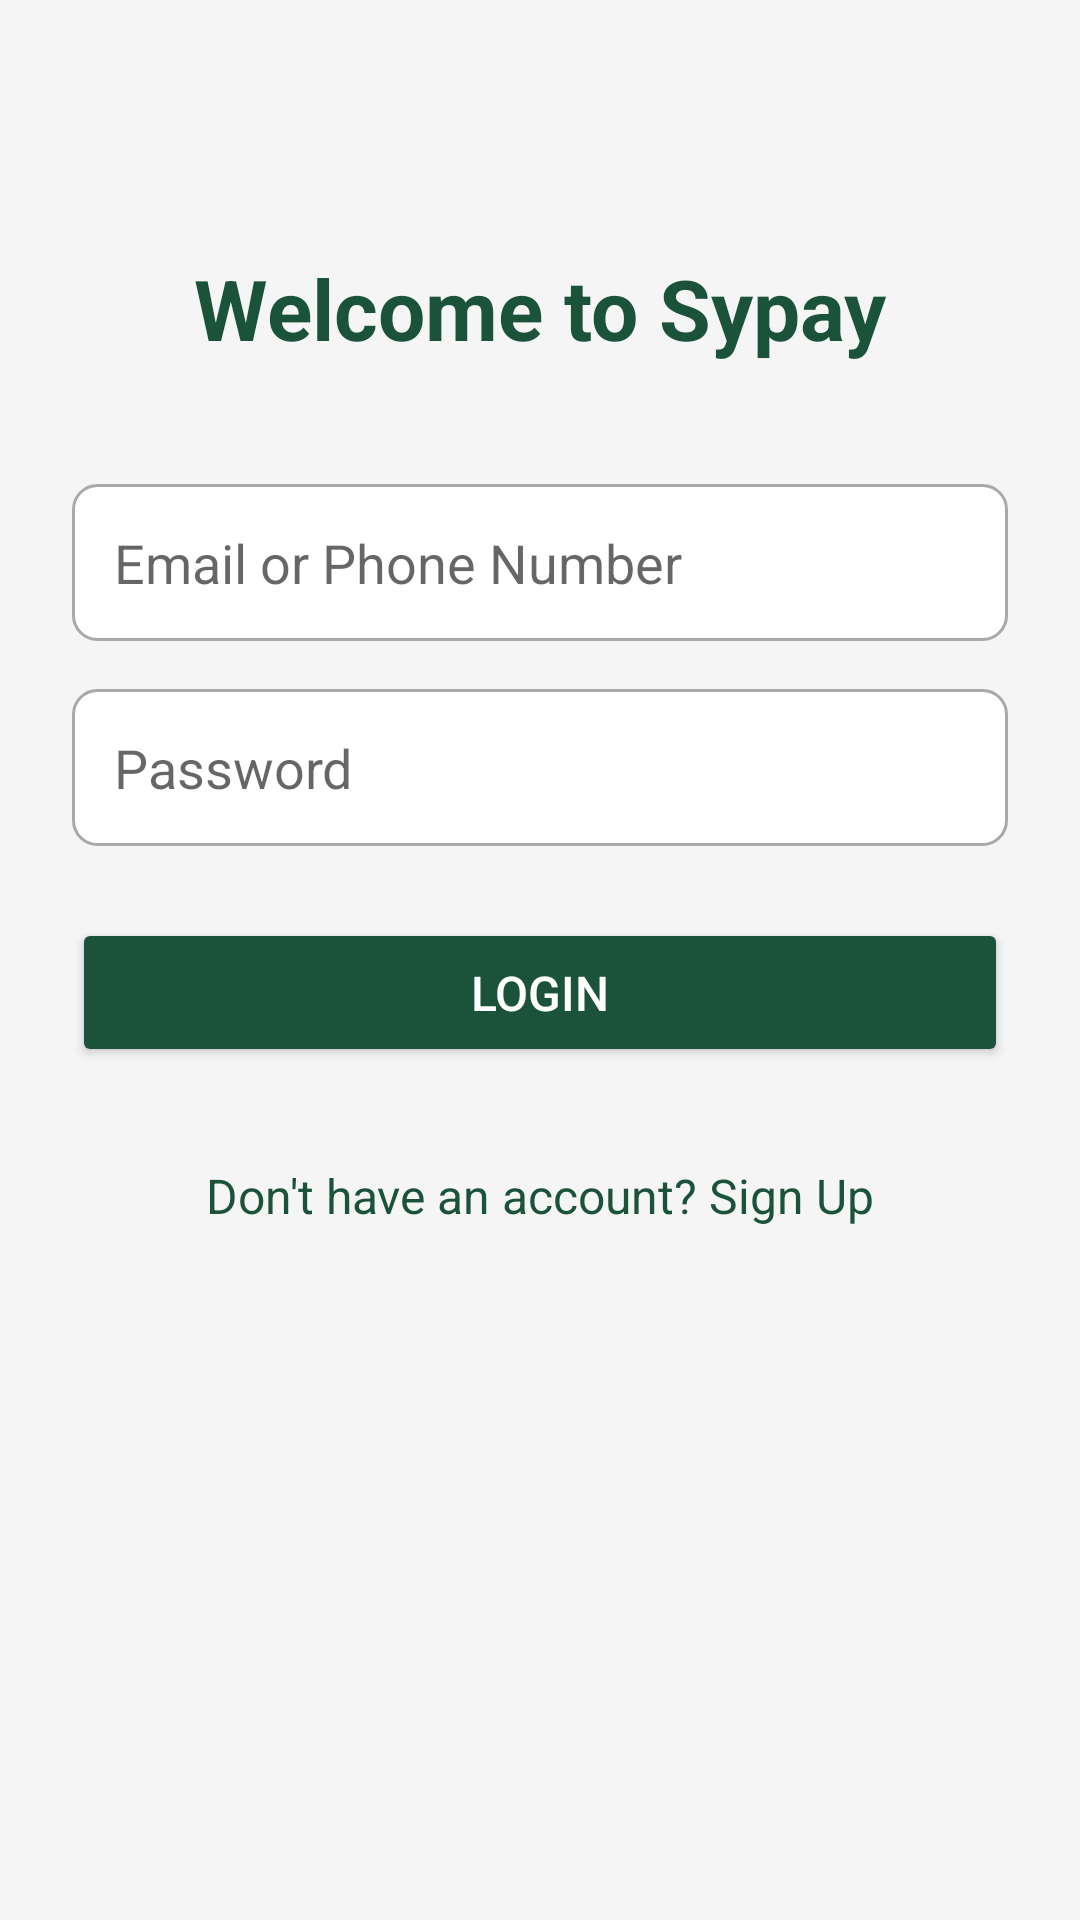

Here is an Android app screen rendered from its layout file. Give the layout XML and the strings, colors and styles it references.
<!-- AndroidManifest.xml: application theme Theme.Sypay -->
<!-- res/layout/activity_login.xml -->
<?xml version="1.0" encoding="utf-8"?>
<androidx.constraintlayout.widget.ConstraintLayout xmlns:android="http://schemas.android.com/apk/res/android"
    xmlns:app="http://schemas.android.com/apk/res-auto"
    xmlns:tools="http://schemas.android.com/tools"
    android:layout_width="match_parent"
    android:layout_height="match_parent"
    android:background="@color/light_gray"
    android:padding="24dp"
    tools:context=".LoginActivity">

    <TextView
        android:id="@+id/textViewLoginTitle"
        android:layout_width="wrap_content"
        android:layout_height="wrap_content"
        android:text="Welcome to Sypay"
        android:textSize="28sp"
        android:textStyle="bold"
        android:textColor="@color/colorPrimary"
        app:layout_constraintTop_toTopOf="parent"
        app:layout_constraintStart_toStartOf="parent"
        app:layout_constraintEnd_toEndOf="parent"
        android:layout_marginTop="60dp"/>

    <EditText
        android:id="@+id/editTextEmail"
        android:layout_width="0dp"
        android:layout_height="wrap_content"
        android:hint="Email or Phone Number"
        android:inputType="textEmailAddress"
        android:background="@drawable/edit_text_background"
        android:padding="14dp"
        app:layout_constraintTop_toBottomOf="@id/textViewLoginTitle"
        app:layout_constraintStart_toStartOf="parent"
        app:layout_constraintEnd_toEndOf="parent"
        android:layout_marginTop="40dp"/>

    <EditText
        android:id="@+id/editTextPassword"
        android:layout_width="0dp"
        android:layout_height="wrap_content"
        android:hint="Password"
        android:inputType="textPassword"
        android:background="@drawable/edit_text_background"
        android:padding="14dp"
        app:layout_constraintTop_toBottomOf="@id/editTextEmail"
        app:layout_constraintStart_toStartOf="parent"
        app:layout_constraintEnd_toEndOf="parent"
        android:layout_marginTop="16dp"/>

    <Button
        android:id="@+id/buttonLogin"
        android:layout_width="0dp"
        android:layout_height="wrap_content"
        android:text="Login"
        android:backgroundTint="@color/colorPrimary"
        android:textColor="@color/white"
        android:padding="14dp"
        android:textSize="16sp"
        app:layout_constraintTop_toBottomOf="@id/editTextPassword"
        app:layout_constraintStart_toStartOf="parent"
        app:layout_constraintEnd_toEndOf="parent"
        android:layout_marginTop="24dp"/>

    <TextView
        android:id="@+id/textViewGoToRegister"
        android:layout_width="wrap_content"
        android:layout_height="wrap_content"
        android:text="Don't have an account? Sign Up"
        android:textColor="@color/colorPrimary"
        android:textSize="16sp"
        app:layout_constraintTop_toBottomOf="@id/buttonLogin"
        app:layout_constraintStart_toStartOf="parent"
        app:layout_constraintEnd_toEndOf="parent"
        android:layout_marginTop="32dp"/>

</androidx.constraintlayout.widget.ConstraintLayout>
<!-- resources referenced by this layout -->
<resources>
  <color name="colorPrimary">#1A523A</color>
  <color name="light_gray">#F5F5F5</color>
  <color name="white">#FFFFFFFF</color>
  <!-- drawable edit_text_background (drawable) -->
  <?xml version="1.0" encoding="utf-8"?>
  <shape xmlns:android="http://schemas.android.com/apk/res/android">
      <solid android:color="@android:color/white"/>
      <corners android:radius="8dp"/>
      <stroke android:width="1dp" android:color="@color/dark_gray"/>
  </shape>
  <style name="Theme.Sypay" parent="Theme.MaterialComponents.DayNight.DarkActionBar">
          
          <item name="colorPrimary">@color/colorPrimary</item>
          <item name="colorPrimaryVariant">@color/colorPrimaryDark</item>
          <item name="colorOnPrimary">@color/white</item>
          
          <item name="colorSecondary">@color/colorAccent</item>
          <item name="colorSecondaryVariant">@color/colorAccent</item>
          <item name="colorOnSecondary">@color/black</item>
          
          <item name="android:statusBarColor">?attr/colorPrimaryVariant</item>
          
      </style>
  <color name="dark_gray">#A9A9A9</color>
  <color name="colorPrimaryDark">#14422E</color>
  <color name="colorAccent">#4CAF50</color>
  <color name="black">#FF000000</color>
</resources>
